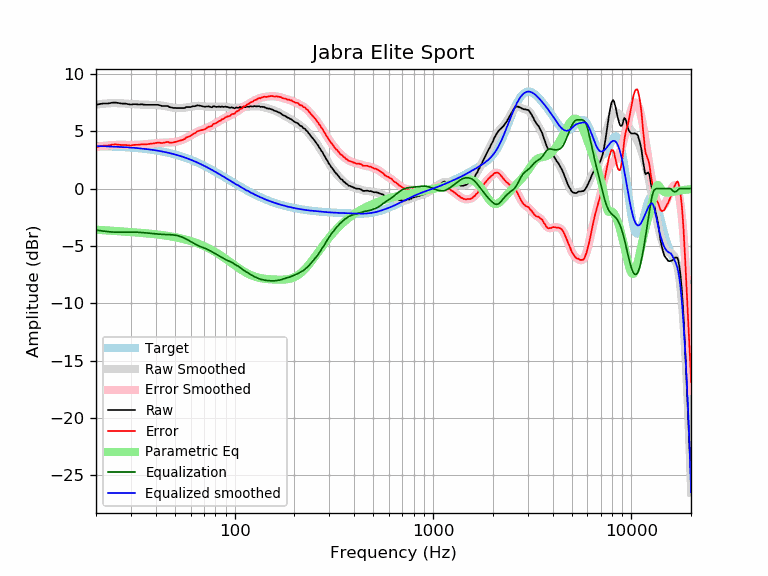

The table this chart was drawn from, first rows:
frequency, raw, error, smoothed, error_smoothed, equalization, parametric_eq, equalized_raw, equalized_smoothed, target
20, 7.29, 3.60, 7.31, 3.62, -3.62, -3.58, 3.68, 3.70, 3.70
21, 7.37, 3.69, 7.36, 3.67, -3.67, -3.61, 3.70, 3.69, 3.69
22, 7.41, 3.74, 7.40, 3.72, -3.72, -3.64, 3.69, 3.68, 3.68
23, 7.41, 3.75, 7.43, 3.76, -3.76, -3.66, 3.66, 3.67, 3.67
24, 7.47, 3.82, 7.44, 3.79, -3.79, -3.68, 3.69, 3.66, 3.66
25, 7.49, 3.85, 7.45, 3.80, -3.80, -3.70, 3.69, 3.65, 3.65
26, 7.45, 3.82, 7.44, 3.81, -3.81, -3.72, 3.65, 3.63, 3.63
27, 7.40, 3.79, 7.43, 3.81, -3.81, -3.74, 3.60, 3.62, 3.62
28, 7.40, 3.80, 7.41, 3.80, -3.80, -3.76, 3.60, 3.60, 3.60
29, 7.35, 3.77, 7.38, 3.80, -3.80, -3.78, 3.56, 3.59, 3.59
30, 7.31, 3.75, 7.37, 3.80, -3.80, -3.80, 3.52, 3.57, 3.57
31, 7.35, 3.81, 7.35, 3.80, -3.80, -3.81, 3.56, 3.55, 3.55
32, 7.34, 3.82, 7.34, 3.81, -3.81, -3.83, 3.54, 3.53, 3.53
33, 7.32, 3.82, 7.33, 3.82, -3.82, -3.85, 3.51, 3.51, 3.51
34, 7.34, 3.86, 7.32, 3.83, -3.83, -3.87, 3.51, 3.49, 3.49
35, 7.30, 3.84, 7.31, 3.85, -3.85, -3.89, 3.45, 3.46, 3.46
36, 7.29, 3.86, 7.31, 3.87, -3.87, -3.91, 3.42, 3.44, 3.44
37, 7.29, 3.88, 7.30, 3.89, -3.89, -3.93, 3.40, 3.41, 3.41
38, 7.29, 3.91, 7.30, 3.91, -3.91, -3.95, 3.38, 3.39, 3.39
39, 7.29, 3.94, 7.29, 3.93, -3.93, -3.97, 3.36, 3.36, 3.36
40, 7.29, 3.97, 7.28, 3.95, -3.95, -3.99, 3.34, 3.33, 3.33
41, 7.29, 4.00, 7.27, 3.97, -3.97, -4.01, 3.33, 3.30, 3.30
42, 7.25, 3.99, 7.25, 3.98, -3.98, -4.03, 3.27, 3.27, 3.27
43, 7.19, 3.96, 7.23, 3.99, -3.99, -4.06, 3.20, 3.23, 3.23
44, 7.19, 4.00, 7.20, 4.00, -4.00, -4.08, 3.19, 3.20, 3.20
45, 7.19, 4.03, 7.17, 4.01, -4.01, -4.10, 3.19, 3.16, 3.16
46, 7.19, 4.07, 7.14, 4.01, -4.01, -4.13, 3.18, 3.13, 3.13
47, 7.09, 4.00, 7.11, 4.02, -4.02, -4.16, 3.08, 3.09, 3.09
48, 7.06, 4.01, 7.08, 4.03, -4.03, -4.18, 3.04, 3.05, 3.05
49, 7.02, 4.01, 7.05, 4.04, -4.04, -4.21, 2.98, 3.01, 3.01
50, 7.02, 4.05, 7.03, 4.06, -4.06, -4.24, 2.96, 2.97, 2.97
51, 7.01, 4.09, 7.02, 4.09, -4.09, -4.27, 2.93, 2.93, 2.93
52, 7.01, 4.13, 7.01, 4.12, -4.12, -4.30, 2.89, 2.89, 2.89
53, 7.01, 4.17, 7.01, 4.17, -4.17, -4.33, 2.85, 2.84, 2.84
54, 7.01, 4.22, 7.02, 4.22, -4.22, -4.36, 2.80, 2.80, 2.80
55, 7.01, 4.26, 7.03, 4.28, -4.28, -4.39, 2.74, 2.75, 2.75
56, 7.02, 4.32, 7.05, 4.34, -4.34, -4.43, 2.69, 2.71, 2.71
57, 7.10, 4.45, 7.07, 4.41, -4.41, -4.46, 2.70, 2.66, 2.66
58, 7.10, 4.49, 7.09, 4.47, -4.47, -4.50, 2.63, 2.61, 2.61
59, 7.10, 4.54, 7.11, 4.55, -4.55, -4.54, 2.56, 2.56, 2.56
60, 7.10, 4.59, 7.13, 4.62, -4.62, -4.58, 2.49, 2.51, 2.51
61, 7.14, 4.68, 7.16, 4.69, -4.69, -4.61, 2.45, 2.46, 2.46
62, 7.18, 4.77, 7.18, 4.76, -4.76, -4.65, 2.42, 2.41, 2.41
63, 7.17, 4.81, 7.20, 4.83, -4.83, -4.70, 2.34, 2.36, 2.36
64, 7.22, 4.91, 7.21, 4.90, -4.90, -4.74, 2.33, 2.31, 2.31
65, 7.25, 5.00, 7.21, 4.95, -4.95, -4.78, 2.30, 2.26, 2.26
66, 7.23, 5.03, 7.21, 5.01, -5.01, -4.83, 2.23, 2.21, 2.21
67, 7.21, 5.06, 7.21, 5.05, -5.05, -4.87, 2.16, 2.15, 2.15
68, 7.19, 5.10, 7.19, 5.09, -5.09, -4.92, 2.10, 2.10, 2.10
69, 7.16, 5.12, 7.18, 5.13, -5.13, -4.96, 2.03, 2.05, 2.05
70, 7.13, 5.14, 7.17, 5.17, -5.17, -5.01, 1.96, 1.99, 1.99
71, 7.11, 5.18, 7.15, 5.21, -5.21, -5.06, 1.90, 1.94, 1.94
72, 7.15, 5.27, 7.14, 5.26, -5.26, -5.11, 1.90, 1.88, 1.88
73, 7.15, 5.32, 7.14, 5.31, -5.31, -5.16, 1.85, 1.83, 1.83
74, 7.16, 5.39, 7.13, 5.36, -5.36, -5.21, 1.81, 1.78, 1.78
75, 7.12, 5.40, 7.13, 5.41, -5.41, -5.27, 1.72, 1.72, 1.72
76, 7.09, 5.43, 7.13, 5.46, -5.46, -5.32, 1.63, 1.67, 1.67
77, 7.08, 5.47, 7.13, 5.52, -5.52, -5.37, 1.57, 1.61, 1.61
78, 7.18, 5.63, 7.13, 5.57, -5.57, -5.43, 1.61, 1.56, 1.56
79, 7.16, 5.66, 7.13, 5.63, -5.63, -5.48, 1.54, 1.50, 1.50
... 553 more rows
